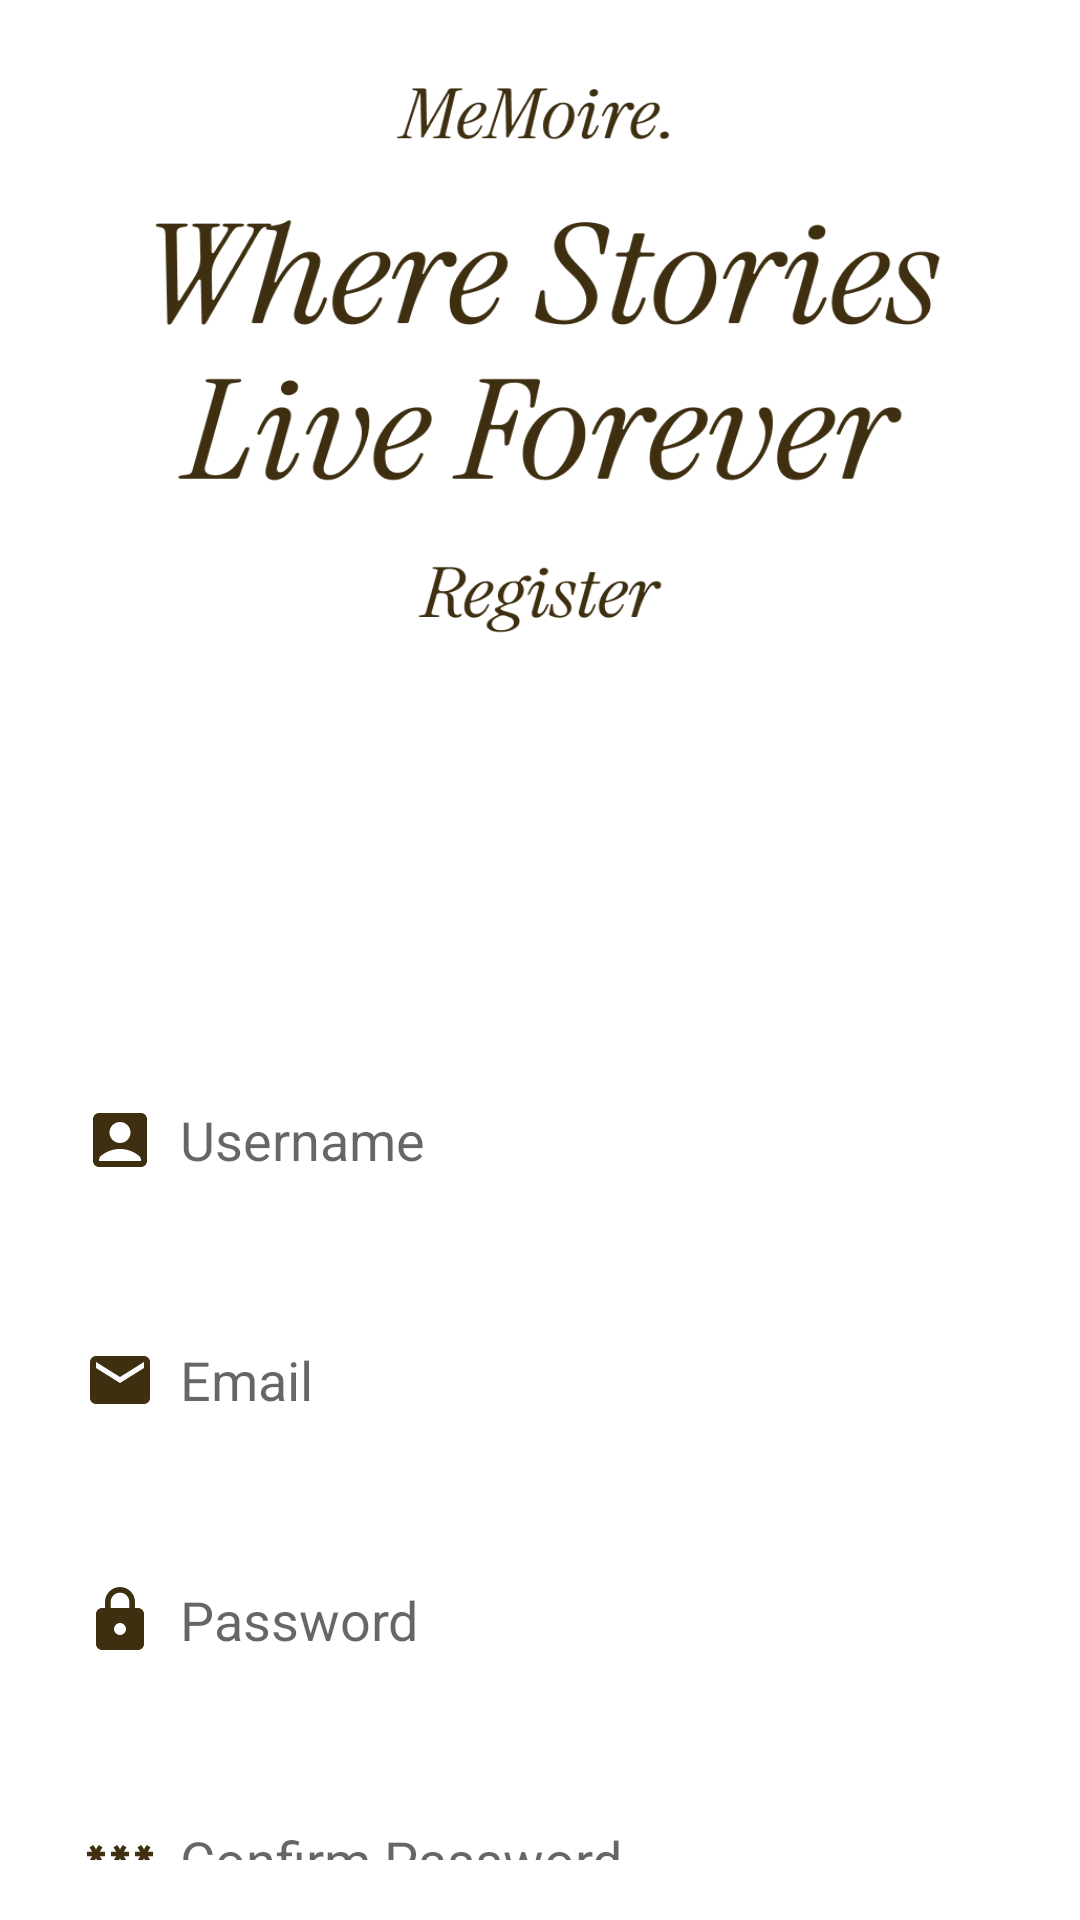

Here is an Android app screen rendered from its layout file. Give the layout XML and the strings, colors and styles it references.
<!-- AndroidManifest.xml: application theme Theme.Blog -->
<!-- res/layout/activity_register.xml -->
<?xml version="1.0" encoding="utf-8"?>
<LinearLayout
    xmlns:android="http://schemas.android.com/apk/res/android"
    xmlns:app="http://schemas.android.com/apk/res-auto"
    xmlns:tools="http://schemas.android.com/tools"
    android:layout_width="match_parent"
    android:layout_height="match_parent"
    android:orientation="vertical"
    android:background="@drawable/sqlsignbkg"
    tools:context=".RegisterActivity">

    <LinearLayout
        android:layout_width="match_parent"
        android:layout_height="wrap_content"
        android:orientation="vertical"
        android:layout_marginTop="300dp"
        android:padding="20dp">

        <EditText
            android:layout_width="350dp"
            android:layout_height="60dp"
            android:id="@+id/signup_username"
            android:background="@drawable/lavender_border"
            android:layout_marginTop="30dp"
            android:padding="8dp"
            android:hint="Username"
            android:drawableLeft="@drawable/baseline_account_box_24"
            android:drawablePadding="8dp"/>

        <EditText
            android:layout_width="350dp"
            android:layout_height="60dp"
            android:id="@+id/signup_email"
            android:background="@drawable/lavender_border"
            android:layout_marginTop="20dp"
            android:padding="8dp"
            android:hint="Email"
            android:drawableLeft="@drawable/baseline_email_24"
            android:drawablePadding="8dp"/>

        <EditText
            android:layout_width="350dp"
            android:layout_height="60dp"
            android:id="@+id/signup_password"
            android:background="@drawable/lavender_border"
            android:layout_marginTop="20dp"
            android:padding="8dp"
            android:hint="Password"
            android:inputType="textPassword"
            android:drawableLeft="@drawable/baseline_lock_24"
            android:drawablePadding="8dp"/>

        <EditText
            android:layout_width="350dp"
            android:layout_height="60dp"
            android:id="@+id/signup_confirm"
            android:background="@drawable/lavender_border"
            android:layout_marginTop="20dp"
            android:padding="8dp"
            android:hint="Confirm Password"
            android:inputType="textPassword"
            android:drawableLeft="@drawable/baseline_password_24"
            android:drawablePadding="8dp"/>

        <Button
            android:layout_width="350dp"
            android:layout_height="70dp"
            android:text="Sign Up"
            android:id="@+id/signup_button"
            android:textSize="18sp"
            android:layout_marginTop="30dp"
            android:textColor="@color/white"
            app:cornerRadius = "30dp"/>


        <TextView
            android:layout_width="wrap_content"
            android:layout_height="wrap_content"
            android:id="@+id/loginRedirectText"
            android:text="Already an user? Login"
            android:layout_gravity="center"
            android:padding="8dp"
            android:textSize="18sp"
            android:layout_marginTop="8dp"
            android:textColor="@color/black"/>

    </LinearLayout>
</LinearLayout>
<!-- resources referenced by this layout -->
<resources>
  <color name="black">#3F2F11</color>
  <color name="white">#FFFFFFFF</color>
  <!-- drawable baseline_account_box_24 (drawable) -->
  <vector xmlns:android="http://schemas.android.com/apk/res/android" android:height="24dp" android:tint="#3F2F11" android:viewportHeight="24" android:viewportWidth="24" android:width="24dp">
        
      <path android:fillColor="@android:color/white" android:pathData="M19,3H5C3.9,3 3,3.9 3,5v14c0,1.1 0.9,2 2,2h14c1.1,0 2,-0.9 2,-2V5C21,3.9 20.1,3 19,3zM12,6c1.93,0 3.5,1.57 3.5,3.5c0,1.93 -1.57,3.5 -3.5,3.5s-3.5,-1.57 -3.5,-3.5C8.5,7.57 10.07,6 12,6zM19,19H5v-0.23c0,-0.62 0.28,-1.2 0.76,-1.58C7.47,15.82 9.64,15 12,15s4.53,0.82 6.24,2.19c0.48,0.38 0.76,0.97 0.76,1.58V19z"/>
      
  </vector>
  <!-- drawable baseline_email_24 (drawable) -->
  <vector xmlns:android="http://schemas.android.com/apk/res/android" android:height="24dp" android:tint="#3F2F11" android:viewportHeight="24" android:viewportWidth="24" android:width="24dp">
        
      <path android:fillColor="@android:color/white" android:pathData="M20,4L4,4c-1.1,0 -1.99,0.9 -1.99,2L2,18c0,1.1 0.9,2 2,2h16c1.1,0 2,-0.9 2,-2L22,6c0,-1.1 -0.9,-2 -2,-2zM20,8l-8,5 -8,-5L4,6l8,5 8,-5v2z"/>
      
  </vector>
  <!-- drawable baseline_lock_24 (drawable) -->
  <vector xmlns:android="http://schemas.android.com/apk/res/android" android:height="24dp" android:tint="#3F2F11" android:viewportHeight="24" android:viewportWidth="24" android:width="24dp">
        
      <path android:fillColor="@android:color/white" android:pathData="M18,8h-1L17,6c0,-2.76 -2.24,-5 -5,-5S7,3.24 7,6v2L6,8c-1.1,0 -2,0.9 -2,2v10c0,1.1 0.9,2 2,2h12c1.1,0 2,-0.9 2,-2L20,10c0,-1.1 -0.9,-2 -2,-2zM12,17c-1.1,0 -2,-0.9 -2,-2s0.9,-2 2,-2 2,0.9 2,2 -0.9,2 -2,2zM15.1,8L8.9,8L8.9,6c0,-1.71 1.39,-3.1 3.1,-3.1 1.71,0 3.1,1.39 3.1,3.1v2z"/>
      
  </vector>
  <!-- drawable baseline_password_24 (drawable) -->
  <vector xmlns:android="http://schemas.android.com/apk/res/android" android:height="24dp" android:tint="#3F2F11" android:viewportHeight="24" android:viewportWidth="24" android:width="24dp">
        
      <path android:fillColor="@android:color/white" android:pathData="M2,17h20v2H2V17zM3.15,12.95L4,11.47l0.85,1.48l1.3,-0.75L5.3,10.72H7v-1.5H5.3l0.85,-1.47L4.85,7L4,8.47L3.15,7l-1.3,0.75L2.7,9.22H1v1.5h1.7L1.85,12.2L3.15,12.95zM9.85,12.2l1.3,0.75L12,11.47l0.85,1.48l1.3,-0.75l-0.85,-1.48H15v-1.5h-1.7l0.85,-1.47L12.85,7L12,8.47L11.15,7l-1.3,0.75l0.85,1.47H9v1.5h1.7L9.85,12.2zM23,9.22h-1.7l0.85,-1.47L20.85,7L20,8.47L19.15,7l-1.3,0.75l0.85,1.47H17v1.5h1.7l-0.85,1.48l1.3,0.75L20,11.47l0.85,1.48l1.3,-0.75l-0.85,-1.48H23V9.22z"/>
      
  </vector>
  <!-- drawable sqlsignbkg: png bitmap (drawable, 54729 bytes) -->
  <style name="Theme.Blog" parent="Theme.MaterialComponents.DayNight.DarkActionBar">
          
          <item name="colorPrimary">@color/black</item>
          <item name="colorPrimaryVariant">@color/lavender</item>
          <item name="colorOnPrimary">@color/black</item>
          
          <item name="colorSecondaryVariant">@color/white</item>
          
          <item name="android:statusBarColor">@color/black</item>
          
      </style>
  <color name="lavender">#8692f7</color>
</resources>
